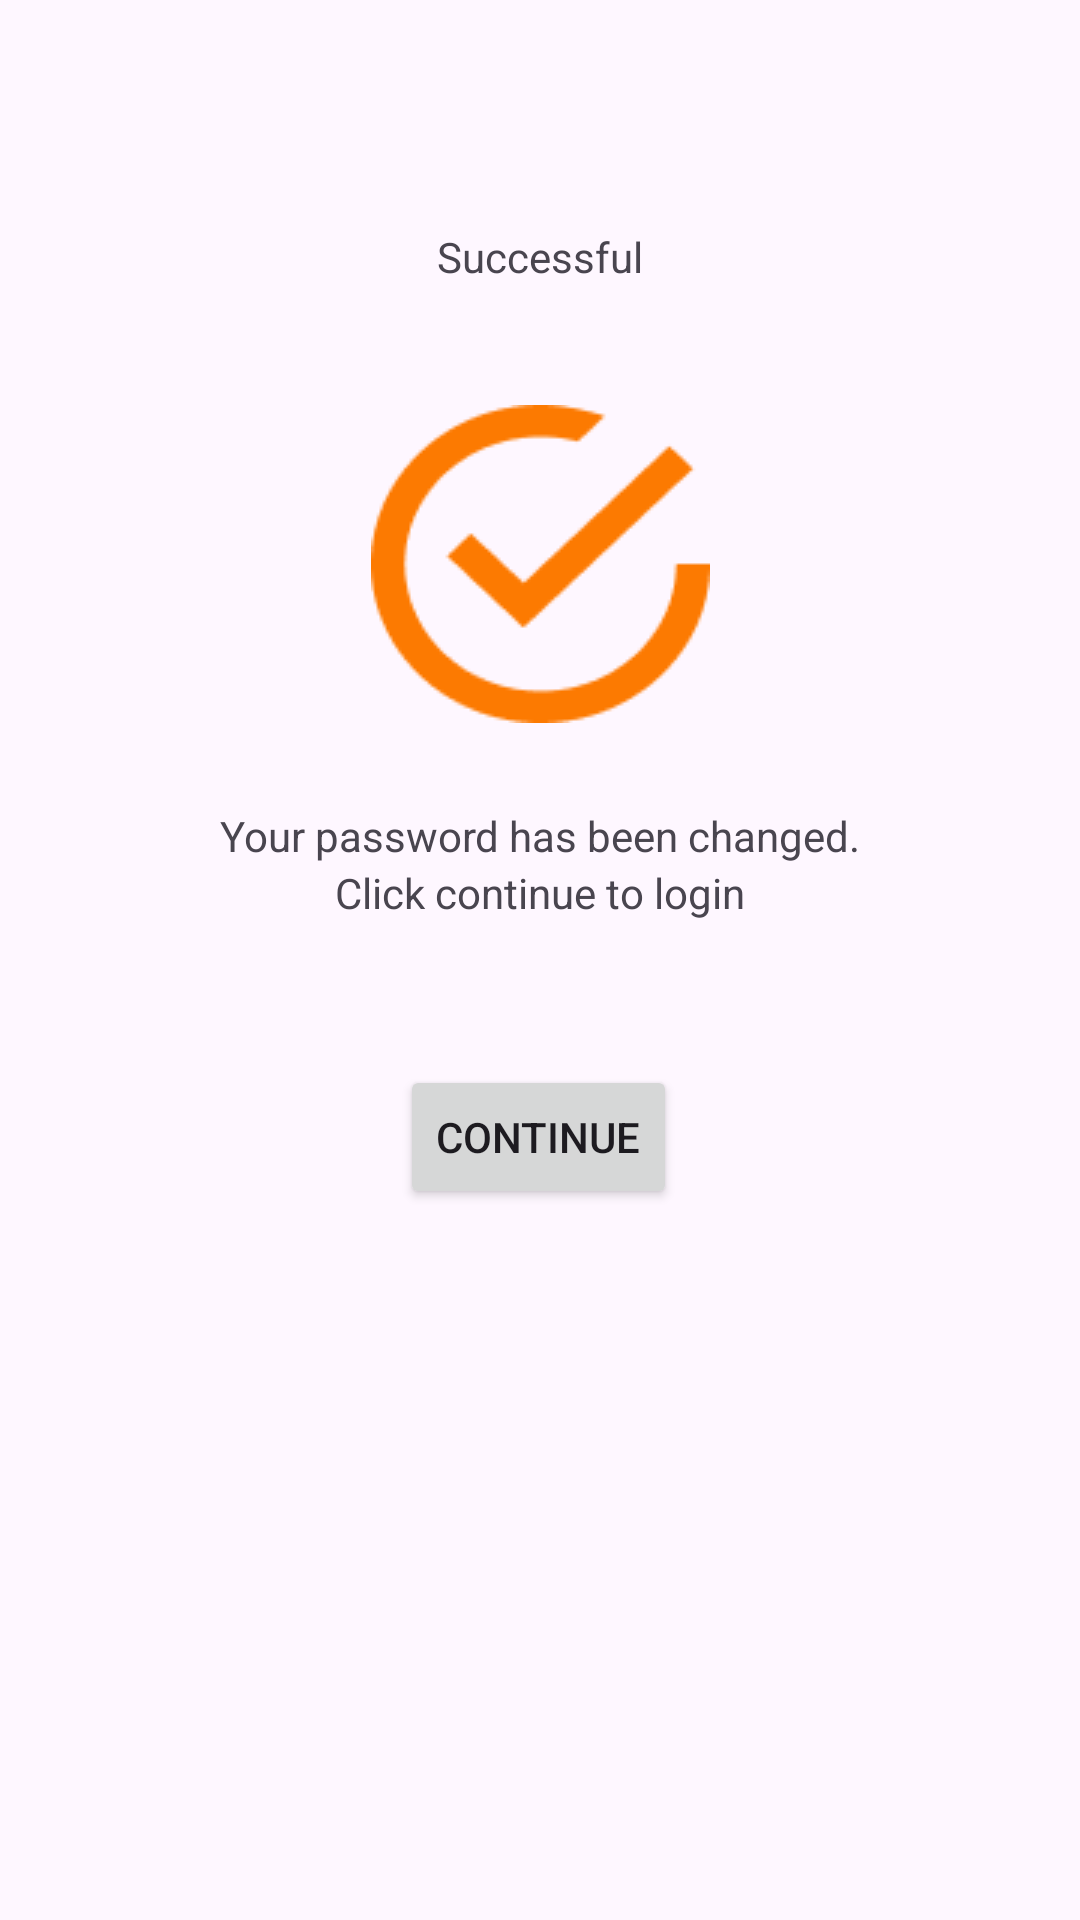

Here is an Android app screen rendered from its layout file. Give the layout XML and the strings, colors and styles it references.
<!-- AndroidManifest.xml: application theme Theme.MADGroupGIT -->
<!-- res/layout/activity_password_updated_success_page.xml -->
<?xml version="1.0" encoding="utf-8"?>
<androidx.constraintlayout.widget.ConstraintLayout xmlns:android="http://schemas.android.com/apk/res/android"
    xmlns:app="http://schemas.android.com/apk/res-auto"
    xmlns:tools="http://schemas.android.com/tools"
    android:id="@+id/main"
    android:layout_width="match_parent"
    android:layout_height="match_parent"
    tools:context=".PasswordUpdatedSuccessPage">

    <TextView
        android:id="@+id/textView23"
        android:layout_width="wrap_content"
        android:layout_height="wrap_content"
        android:layout_marginTop="76dp"
        android:text="Successful"
        app:layout_constraintEnd_toEndOf="parent"
        app:layout_constraintStart_toStartOf="parent"
        app:layout_constraintTop_toTopOf="parent" />

    <ImageView
        android:id="@+id/imageView3"
        android:layout_width="wrap_content"
        android:layout_height="wrap_content"
        android:layout_marginTop="40dp"
        app:layout_constraintEnd_toEndOf="parent"
        app:layout_constraintStart_toStartOf="parent"
        app:layout_constraintTop_toBottomOf="@+id/textView23"
        app:srcCompat="@drawable/succesfullogo" />

    <TextView
        android:id="@+id/textView24"
        android:layout_width="wrap_content"
        android:layout_height="wrap_content"
        android:layout_marginTop="28dp"
        android:text="Your password has been changed."
        app:layout_constraintEnd_toEndOf="parent"
        app:layout_constraintStart_toStartOf="parent"
        app:layout_constraintTop_toBottomOf="@+id/imageView3" />

    <TextView
        android:id="@+id/textView25"
        android:layout_width="wrap_content"
        android:layout_height="wrap_content"
        android:text="Click continue to login"
        app:layout_constraintEnd_toEndOf="parent"
        app:layout_constraintStart_toStartOf="parent"
        app:layout_constraintTop_toBottomOf="@+id/textView24" />

    <Button
        android:id="@+id/button6"
        android:layout_width="wrap_content"
        android:layout_height="wrap_content"
        android:layout_marginTop="48dp"
        android:onClick="goToLoginPage"
        android:text="Continue"
        app:layout_constraintEnd_toEndOf="parent"
        app:layout_constraintHorizontal_bias="0.498"
        app:layout_constraintStart_toStartOf="parent"
        app:layout_constraintTop_toBottomOf="@+id/textView25" />
</androidx.constraintlayout.widget.ConstraintLayout>
<!-- resources referenced by this layout -->
<resources>
  <!-- drawable succesfullogo: png bitmap (drawable, 3054 bytes) -->
  <style name="Theme.MADGroupGIT" parent="Base.Theme.MADGroupGIT" />
  <style name="Base.Theme.MADGroupGIT" parent="Theme.Material3.DayNight.NoActionBar">
          
          
      </style>
</resources>
